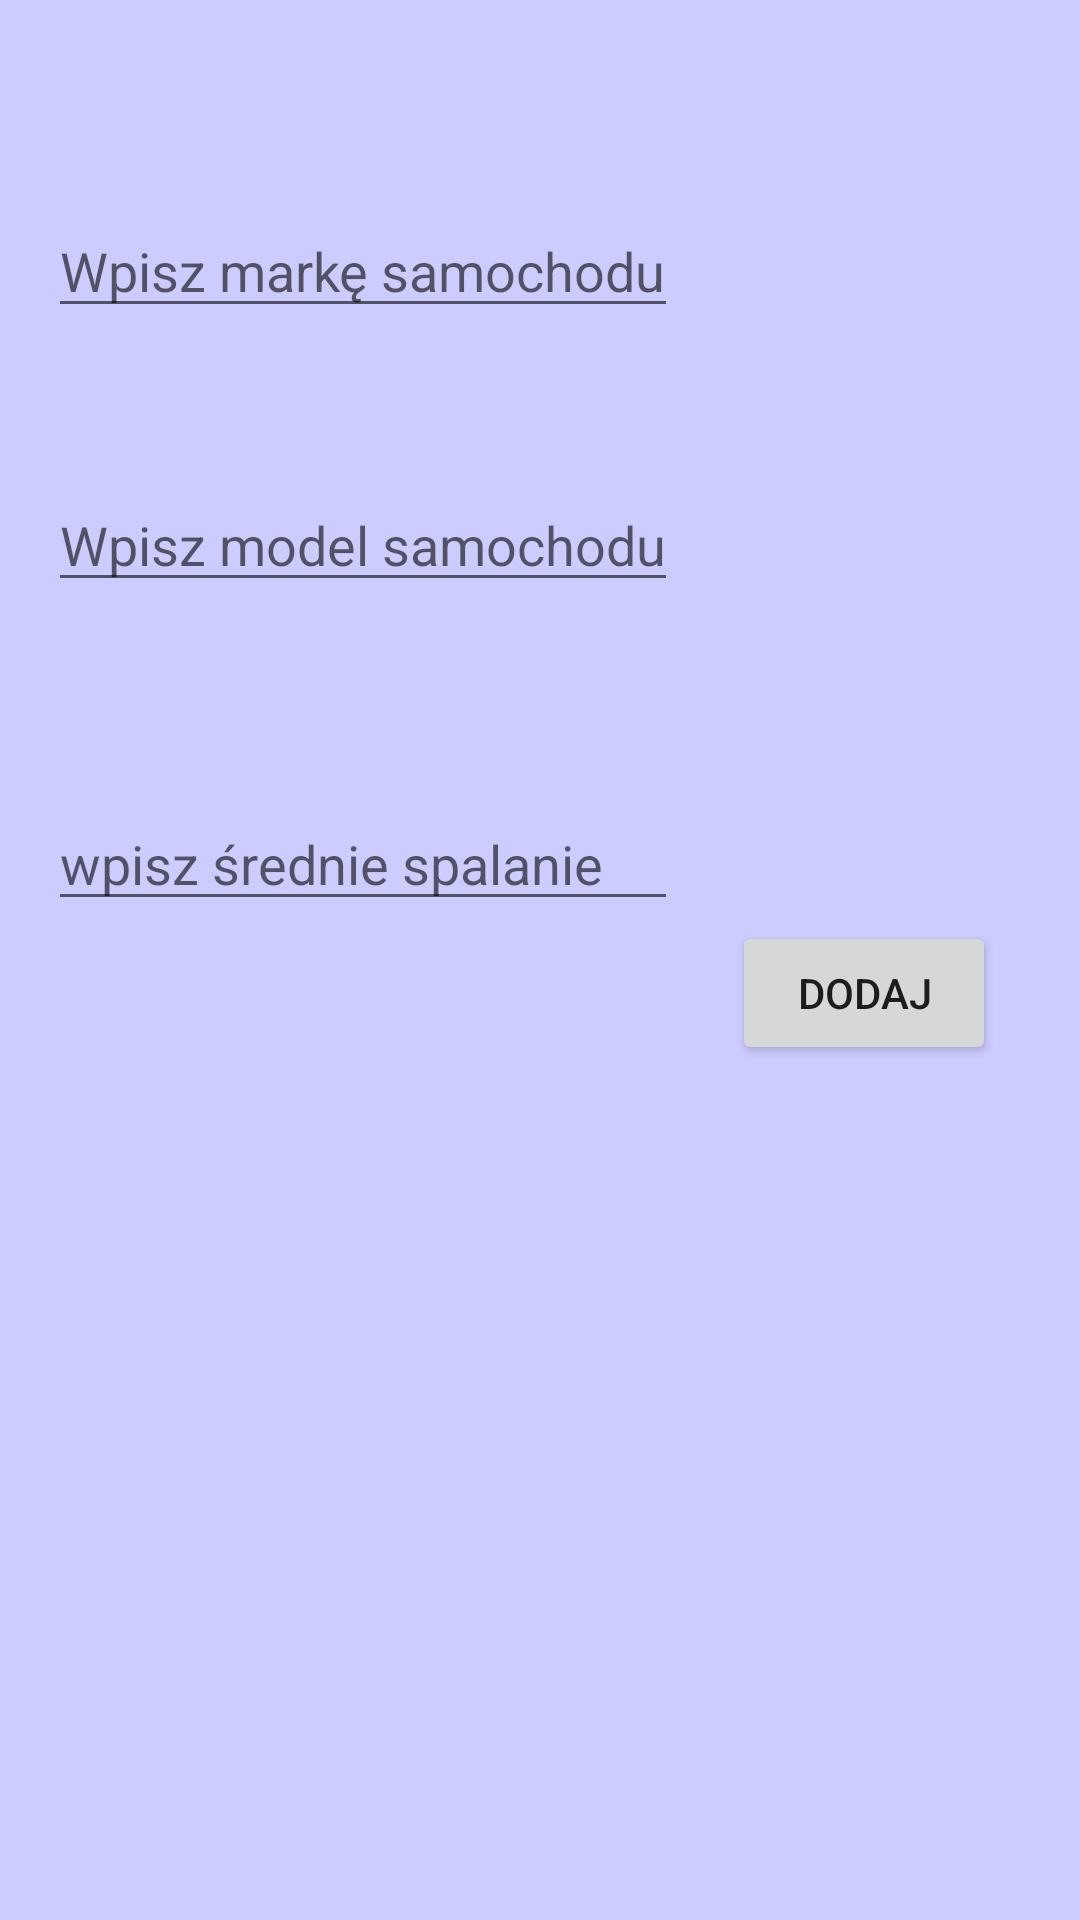

Produce the Android XML layout that renders to this screen, including the resource entries it uses.
<!-- AndroidManifest.xml: application theme AppTheme -->
<!-- res/layout/activity_dodawanie_samochodow.xml -->
<?xml version="1.0" encoding="utf-8"?>
<RelativeLayout xmlns:android="http://schemas.android.com/apk/res/android"
    xmlns:tools="http://schemas.android.com/tools"
    android:id="@+id/activity_dodawanie_samochodow"
    android:layout_width="match_parent"
    android:layout_height="match_parent"
    android:background="#CCCCFF"
    android:paddingBottom="@dimen/activity_vertical_margin"
    android:paddingLeft="@dimen/activity_horizontal_margin"
    android:paddingRight="@dimen/activity_horizontal_margin"
    android:paddingTop="@dimen/activity_vertical_margin"
    tools:context="com.example.milek.paliwomierz.DodawanieSamochodow">

    <EditText
        android:layout_width="wrap_content"
        android:layout_height="wrap_content"
        android:inputType="textPersonName"
        android:ems="10"
        android:layout_alignParentTop="true"
        android:layout_alignParentLeft="true"
        android:layout_alignParentStart="true"
        android:layout_marginTop="52dp"
        android:id="@+id/editTextMarka"
        android:hint="Wpisz markę samochodu" />

    <EditText
        android:layout_width="wrap_content"
        android:layout_height="wrap_content"
        android:inputType="textPersonName"
        android:ems="10"
        android:layout_below="@+id/editTextMarka"
        android:layout_alignParentLeft="true"
        android:layout_alignParentStart="true"
        android:layout_marginTop="50dp"
        android:id="@+id/editTextModel"
        android:hint="Wpisz model samochodu" />

    <EditText
        android:layout_width="wrap_content"
        android:layout_height="wrap_content"
        android:inputType="numberDecimal"
        android:ems="10"
        android:layout_below="@+id/editTextModel"
        android:layout_alignParentLeft="true"
        android:layout_alignParentStart="true"
        android:layout_marginTop="65dp"
        android:id="@+id/editTextSpalanie"
        android:hint="wpisz średnie spalanie" />

    <Button
        android:text="Dodaj"
        android:layout_width="wrap_content"
        android:layout_height="wrap_content"
        android:id="@+id/buttonStworzSamochod"
        android:layout_below="@+id/editTextSpalanie"
        android:layout_alignParentRight="true"
        android:layout_alignParentEnd="true"
        android:layout_marginRight="12dp"
        android:layout_marginEnd="12dp" />
</RelativeLayout>
<!-- resources referenced by this layout -->
<resources>
  <dimen name="activity_horizontal_margin">16dp</dimen>
  <dimen name="activity_vertical_margin">16dp</dimen>
  <style name="AppTheme" parent="Theme.AppCompat.Light.DarkActionBar">
          
          <item name="colorPrimary">@color/colorPrimary</item>
          <item name="colorPrimaryDark">@color/colorPrimaryDark</item>
          <item name="colorAccent">@color/colorAccent</item>
      </style>
  <color name="colorPrimary">#3F51B5</color>
  <color name="colorPrimaryDark">#303F9F</color>
  <color name="colorAccent">#FF4081</color>
</resources>
